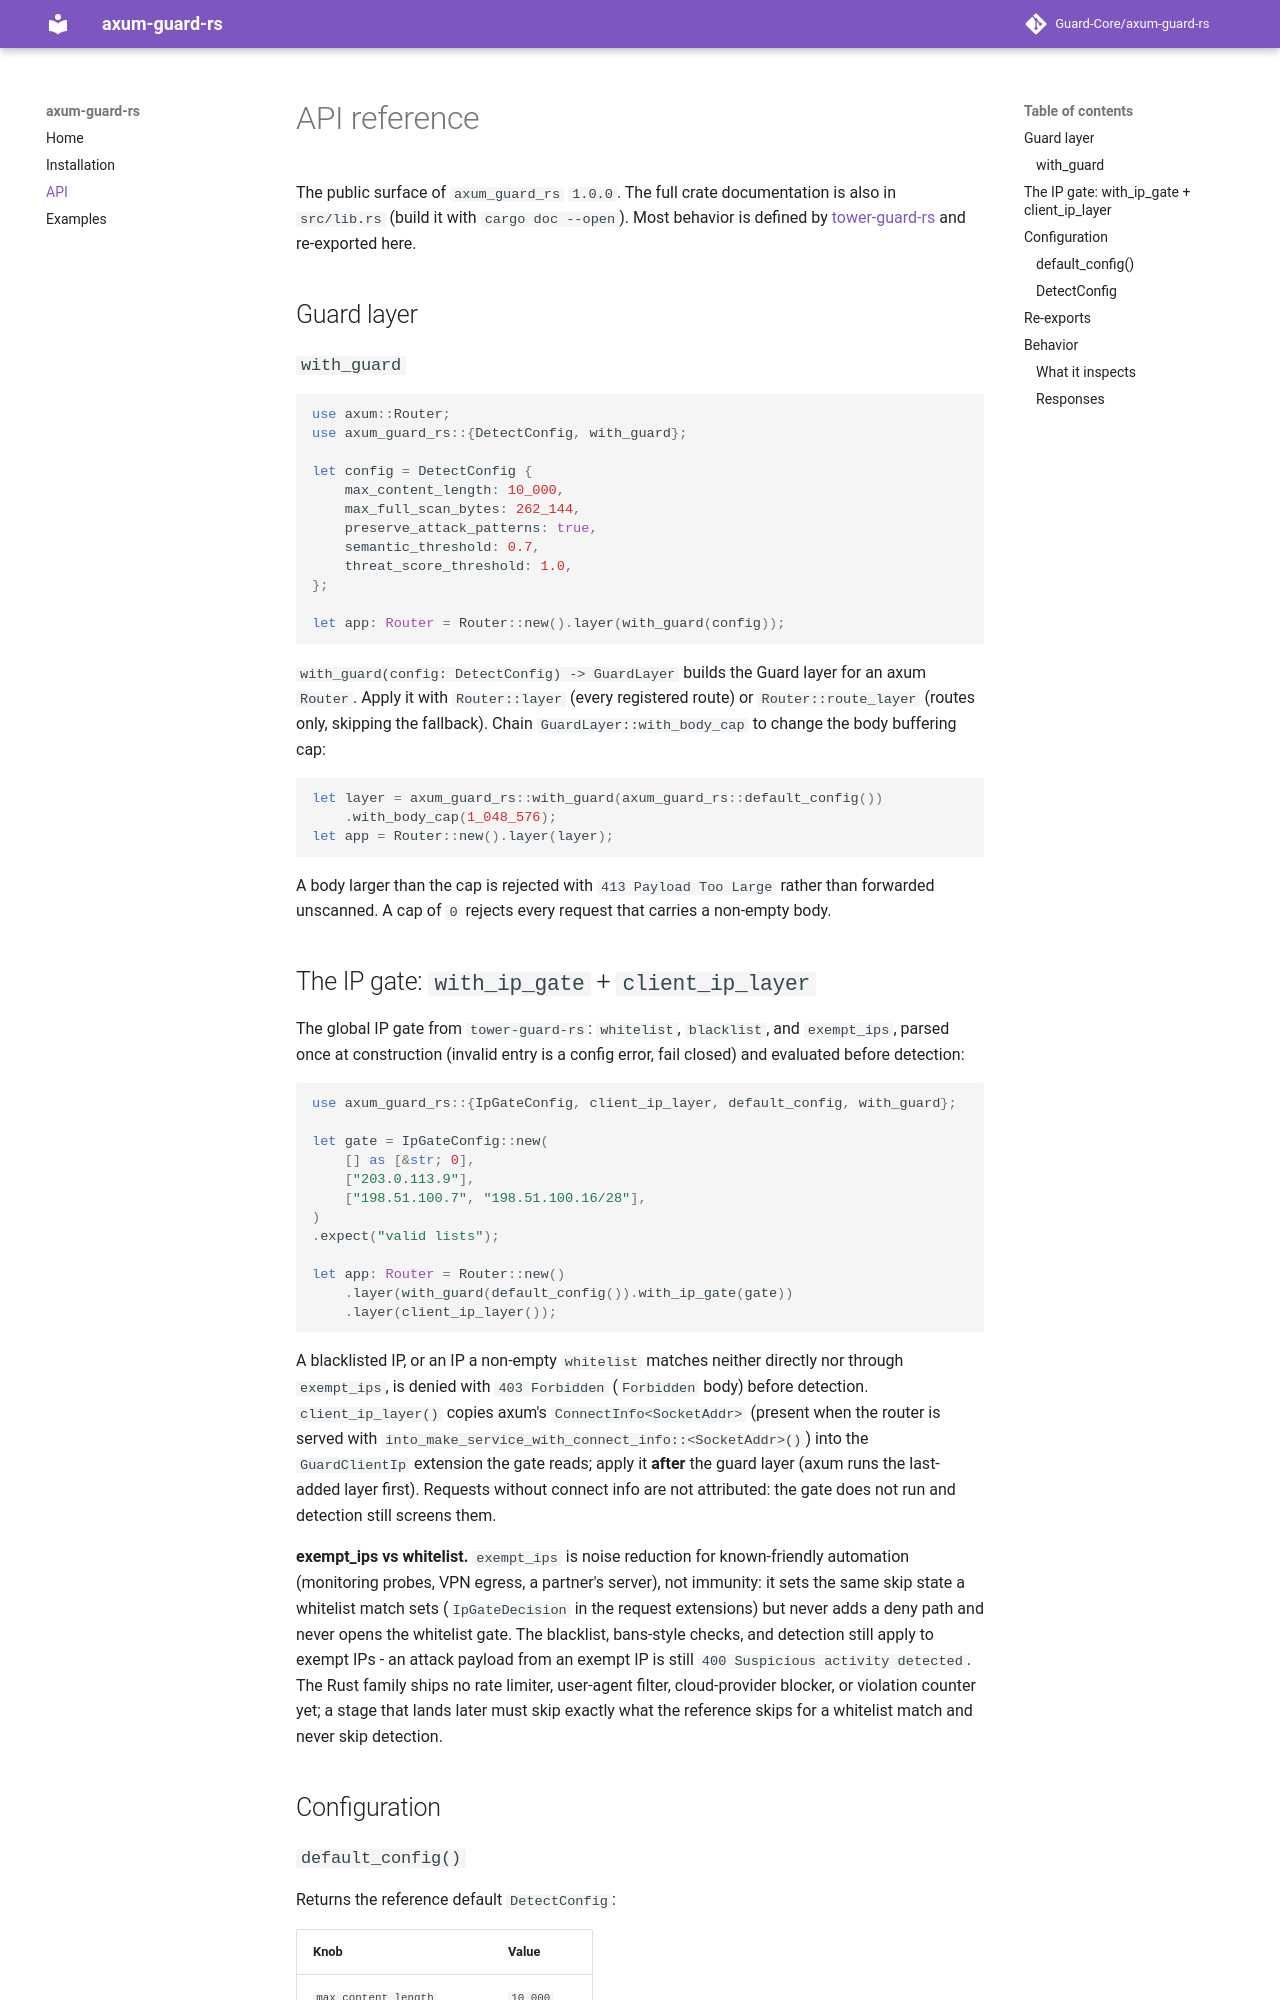

repository: Guard-Core/axum-guard-rs · page: api/index.html · generator: mkdocs

# API reference

The public surface of `axum_guard_rs` `1.0.0`. The full crate documentation
is also in `src/lib.rs` (build it with `cargo doc --open`). Most behavior is
defined by [tower-guard-rs](https://github.com/Guard-Core/tower-guard-rs) and
re-exported here.

## Guard layer

### `with_guard`

```rust
use axum::Router;
use axum_guard_rs::{DetectConfig, with_guard};

let config = DetectConfig {
    max_content_length: 10_000,
    max_full_scan_bytes: 262_144,
    preserve_attack_patterns: true,
    semantic_threshold: 0.7,
    threat_score_threshold: 1.0,
};

let app: Router = Router::new().layer(with_guard(config));
```

`with_guard(config: DetectConfig) -> GuardLayer` builds the Guard layer for
an axum `Router`. Apply it with `Router::layer` (every registered route) or
`Router::route_layer` (routes only, skipping the fallback). Chain
`GuardLayer::with_body_cap` to change the body buffering cap:

```rust
let layer = axum_guard_rs::with_guard(axum_guard_rs::default_config())
    .with_body_cap(1_048_576);
let app = Router::new().layer(layer);
```

A body larger than the cap is rejected with `413 Payload Too Large` rather
than forwarded unscanned. A cap of `0` rejects every request that carries a
non-empty body.
